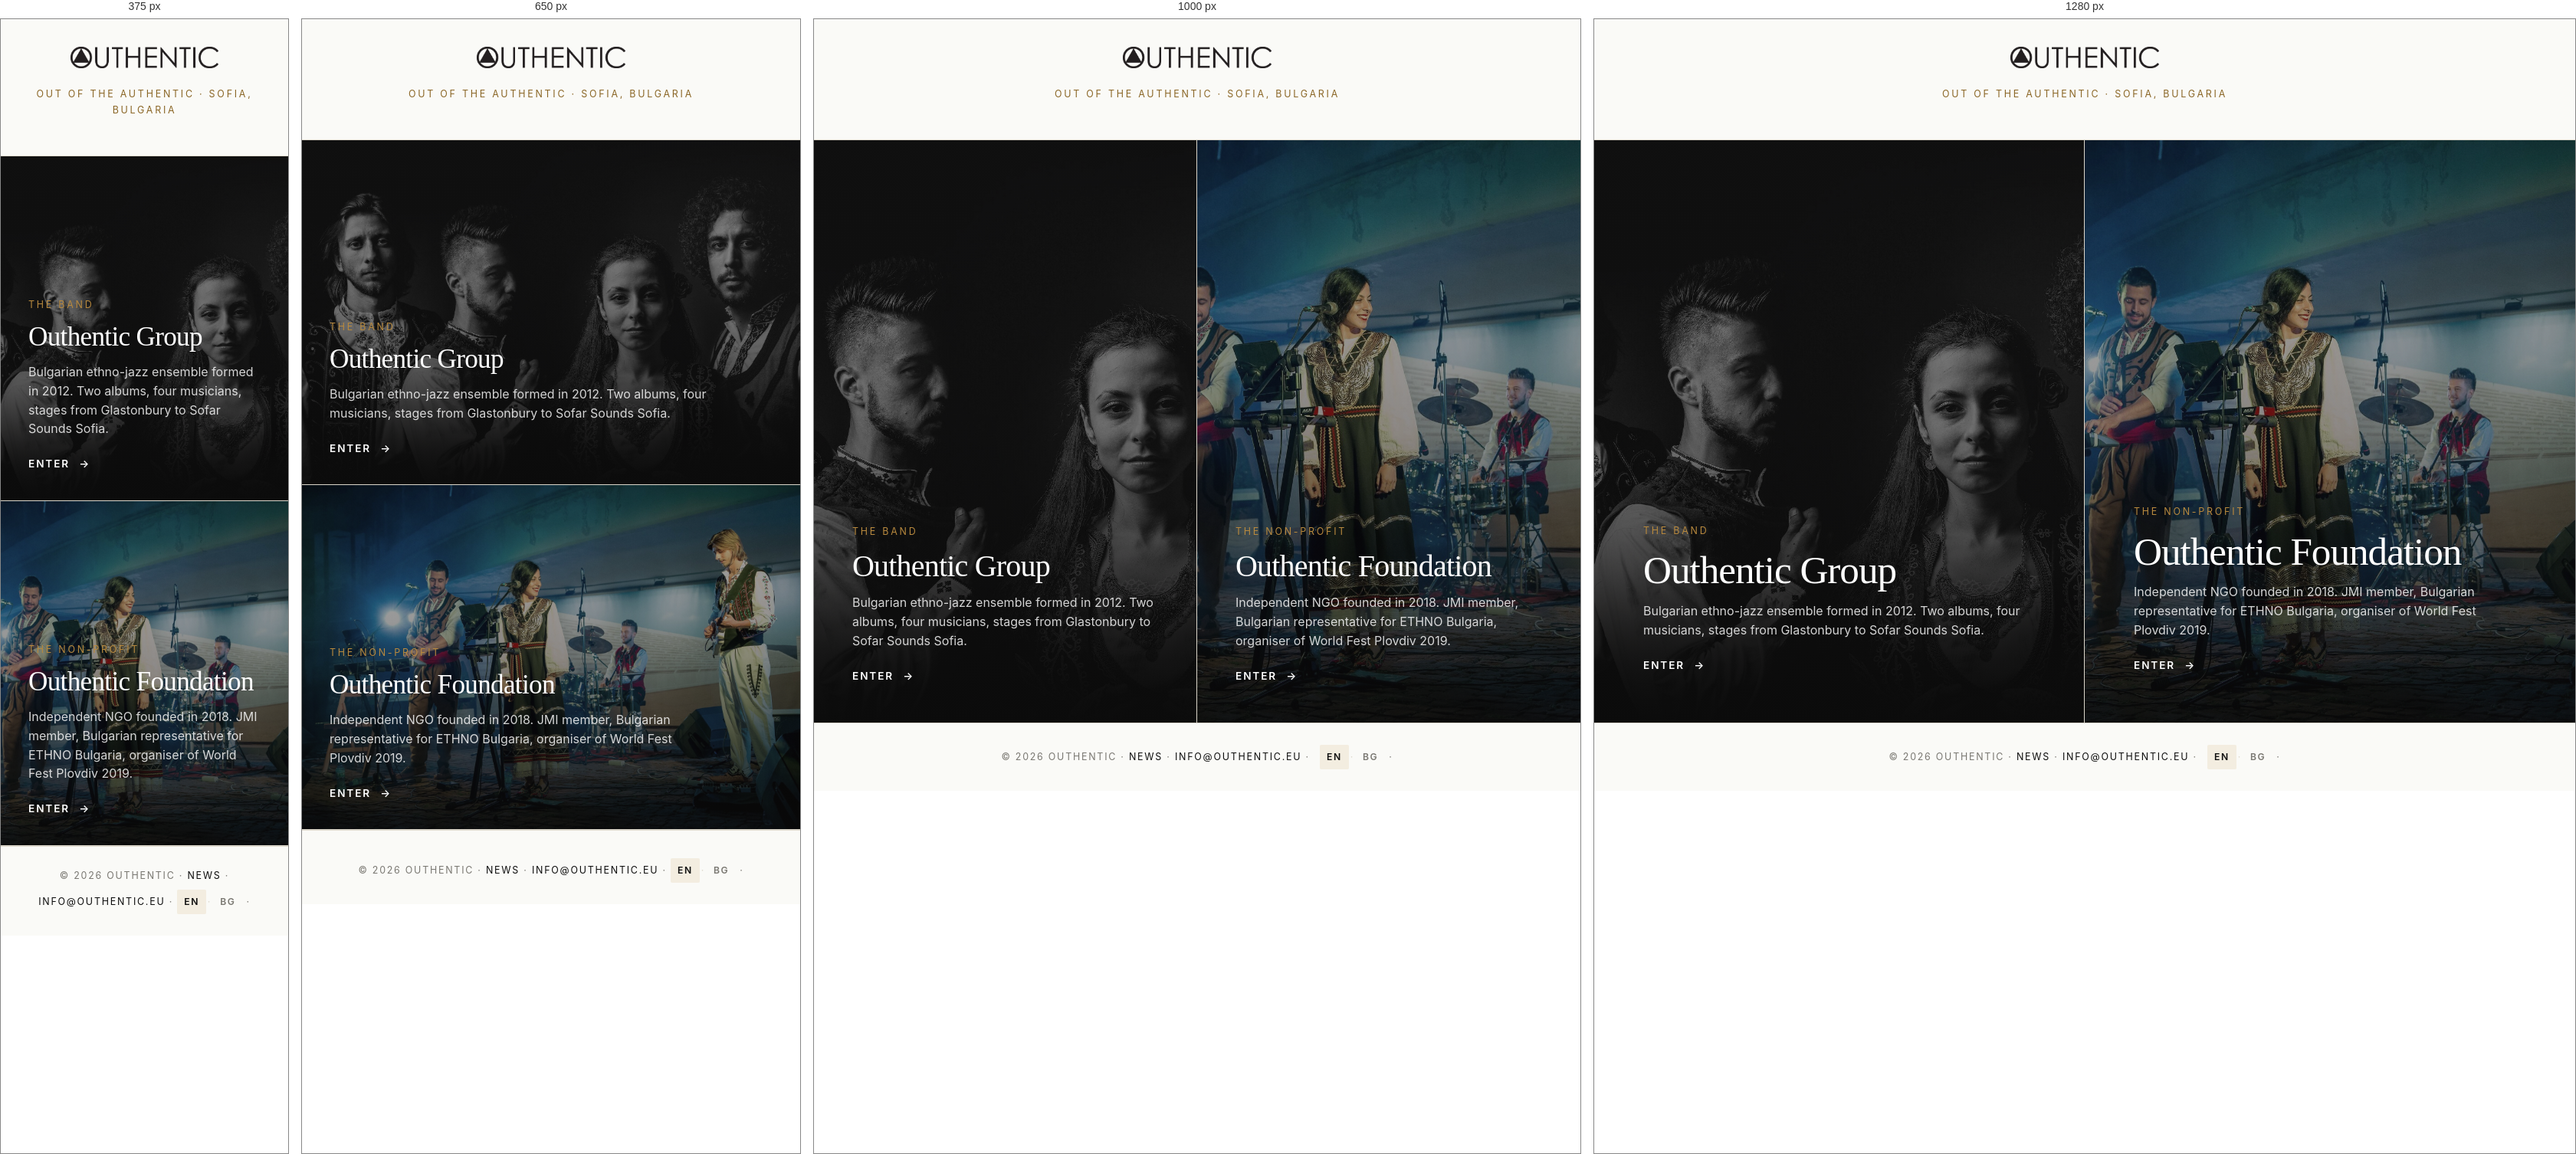
Rendered at 375 px, 650 px, 1000 px and 1280 px, left to right.

<!-- file: index.html -->
<!DOCTYPE html>
<html lang="en">
<head>
<meta charset="UTF-8" />
<meta name="viewport" content="width=device-width, initial-scale=1" />
<title>Outhentic — Group &amp; Foundation</title>
<meta name="description" content="Outhentic is a Bulgarian ethno-jazz band and a non-profit foundation dedicated to bringing folklore to new audiences. Choose where you'd like to start." />
<meta name="theme-color" content="#FAFAF7" />

<meta property="og:title" content="Outhentic — Group &amp; Foundation" />
<meta property="og:description" content="The Bulgarian ethno-jazz band and the non-profit foundation. Out of the authentic." />
<meta property="og:type" content="website" />
<meta property="og:url" content="https://outhentic.eu/" />
<meta property="og:image" content="assets/img/hero-band.jpg" /><link rel="preconnect" href="https://fonts.googleapis.com" />
<link rel="preconnect" href="https://fonts.gstatic.com" crossorigin />
<link href="https://fonts.googleapis.com/css2?family=Fraunces:ital,opsz,wght@0,9..144,300;0,9..144,400;1,9..144,300;1,9..144,400&family=Inter:wght@400;500;600;700&display=swap" rel="stylesheet" />

<link rel="stylesheet" href="assets/css/styles.css" />
<link rel="canonical" href="https://outhentic.eu/" />
<link rel="alternate" hreflang="en" href="https://outhentic.eu/" />
<link rel="alternate" hreflang="bg" href="https://outhentic.eu/bg/" />
<link rel="alternate" hreflang="x-default" href="https://outhentic.eu/" />
<script type="application/ld+json">{
  "@context":"https://schema.org",
  "@type":"WebSite",
  "name":"Outhentic",
  "url":"https://outhentic.eu/",
  "inLanguage":["en","bg"]
}</script>
<link rel="icon" href="favicon.ico?v=2" />
<link rel="apple-touch-icon" sizes="180x180" href="assets/img/apple-touch-icon.png" />
</head>
<body>

<main class="landing">
  <header class="landing-mark">
    <a href="index.html" aria-label="Outhentic">
      <img src="assets/img/logo.png" alt="Outhentic" />
    </a>
  </header>
  <p class="landing-tag">Out of the authentic · Sofia, Bulgaria</p>

  <div class="landing-split">

    <a class="landing-card" href="group">
      <img class="landing-card-img" src="assets/img/hero-band.jpg" alt="Outhentic band photo" />
      <div class="landing-card-content">
        <span class="label">The Band</span>
        <h2>Outhentic Group</h2>
        <p>Bulgarian ethno-jazz ensemble formed in 2012. Two albums, four musicians, stages from Glastonbury to Sofar Sounds Sofia.</p>
        <span class="arrow-link">Enter <span class="arrow">→</span></span>
      </div>
    </a>

    <a class="landing-card" href="foundation">
      <img class="landing-card-img" src="assets/img/foundation/world-fest-plovdiv.jpg" alt="World Fest Plovdiv 2019" />
      <div class="landing-card-content">
        <span class="label">The Non-Profit</span>
        <h2>Outhentic Foundation</h2>
        <p>Independent NGO founded in 2018. JMI member, Bulgarian representative for ETHNO Bulgaria, organiser of World Fest Plovdiv 2019.</p>
        <span class="arrow-link">Enter <span class="arrow">→</span></span>
      </div>
    </a>

  </div>

  <footer class="landing-foot">
    © <span data-year>2026</span> Outhentic · <a href="news">News</a> · <a href="mailto:info@outhentic.eu">info@outhentic.eu</a> ·
    <span class="lang-toggle"><a href="index.html" class="is-active">EN</a><span class="lang-sep">·</span><a href="bg/index.html">BG</a></span> · </footer>
</main>

<script src="assets/news/site-data.js" defer></script>
<script src="assets/js/site-renderer.js" defer></script>
<script src="assets/js/main.js" defer></script>
<script>
  // Measure the actual header height (logo + tagline) and:
  //  1. expose it as a CSS variable so card heights can subtract it,
  //  2. scroll past it on initial load so cards fill the viewport exactly.
  function setupLanding() {
    var split = document.querySelector('.landing-split');
    if (!split) return;
    var headerH = split.offsetTop;
    document.documentElement.style.setProperty('--landing-h', headerH + 'px');
    window.scrollTo(0, headerH);
  }
  document.addEventListener('DOMContentLoaded', setupLanding);
  // Re-measure when fonts load + on resize, in case dimensions shift
  if (document.fonts && document.fonts.ready) document.fonts.ready.then(setupLanding);
  window.addEventListener('resize', function () {
    var split = document.querySelector('.landing-split');
    if (split) document.documentElement.style.setProperty('--landing-h', split.offsetTop + 'px');
  });
</script>
</body>
</html>


/* @media block from styles.css */
@media (max-width: 820px) {
  .nav-toggle {
    display: flex; flex-direction: column; gap: 5px;
    width: 30px; height: 30px; align-items: flex-end; justify-content: center;
  }
  .nav-toggle span { display: block; width: 24px; height: 1.5px; background: var(--ink); transition: transform .25s ease, opacity .25s ease; }
  .nav-toggle.open span:nth-child(1) { transform: translateY(6.5px) rotate(45deg); }
  .nav-toggle.open span:nth-child(2) { opacity: 0; }
  .nav-toggle.open span:nth-child(3) { transform: translateY(-6.5px) rotate(-45deg); }
  .nav-links {
    position: absolute; top: 100%; left: 0; right: 0;
    flex-direction: column; gap: 0;
    background: var(--bg); border-bottom: 1px solid var(--line);
    padding: 14px var(--gutter) 28px;
    transform: translateY(-12px); opacity: 0; pointer-events: none;
    transition: transform .25s ease, opacity .25s ease;
  }
  .nav-links.open { transform: translateY(0); opacity: 1; pointer-events: auto; }
  .nav-links a { width: 100%; padding: 14px 0; border-bottom: 1px solid var(--line); }
  .nav-links a:last-child { border-bottom: 0; }
  .nav-cta { padding: 12px 0; border: 0; text-align: left; }
}

/* @media block from styles.css */
@media (min-width: 820px) {
  .two-col { grid-template-columns: 0.85fr 1.15fr; }
}

/* @media block from styles.css */
@media (min-width: 700px)  { .members { grid-template-columns: repeat(2, 1fr); } }

/* @media block from styles.css */
@media (min-width: 1100px) { .members.cols-4 { grid-template-columns: repeat(4, 1fr); } }

/* @media block from styles.css */
@media (min-width: 1100px) { .members.cols-3 { grid-template-columns: repeat(3, 1fr); } }

/* @media block from styles.css */
@media (min-width: 820px) { .albums { grid-template-columns: repeat(2, 1fr); } }

/* @media block from styles.css */
@media (min-width: 820px) { .videos { grid-template-columns: repeat(3, 1fr); } }

/* @media block from styles.css */
@media (min-width: 700px) {
  .event { grid-template-columns: 110px 1fr 200px; align-items: baseline; }
}

/* @media block from styles.css */
@media (min-width: 700px) { .projects { grid-template-columns: repeat(2, 1fr); } }

/* @media block from styles.css */
@media (min-width: 1100px) { .projects { grid-template-columns: repeat(3, 1fr); } }

/* @media block from styles.css */
@media (min-width: 700px)  { .gallery { grid-template-columns: repeat(2, 1fr); } }

/* @media block from styles.css */
@media (min-width: 1100px) { .gallery { grid-template-columns: repeat(3, 1fr); } }

/* @media block from styles.css */
@media (min-width: 820px) { .support-grid { grid-template-columns: 1.1fr 1fr; } }

/* @media block from styles.css */
@media (min-width: 820px) { .split-cta { grid-template-columns: 1fr 1fr; } }

/* @media block from styles.css */
@media (min-width: 820px) {
  .split-cta a { border-bottom: 0; border-right: 1px solid var(--line); }
  .split-cta a:last-child { border-right: 0; }
}

/* @media block from styles.css */
@media (min-width: 820px) {
  .footer-grid { grid-template-columns: 1.4fr 1fr 1fr 1fr; }
}

/* @media block from styles.css */
@media (min-width: 900px) { .landing-split { grid-template-columns: 1fr 1fr; } }

/* @media block from styles.css */
@media (min-width: 900px) {
  /* Desktop: cards are side-by-side, each fills the full available viewport
     (after header is scrolled past). */
  .landing-card {
    height: calc(100dvh - var(--landing-h, 140px));
    min-height: calc(100vh - 140px);
  }
}

/* @media block from styles.css */
@media (min-width: 900px) {
  .landing-card { border-bottom: 0; }
  .landing-card:first-child { border-right: 1px solid var(--line); }
}

/* @media block from styles.css */
@media (max-width: 600px) {
  .lightbox-nav { width: 44px; height: 44px; }
  .lightbox-nav svg { width: 18px; height: 18px; }
}

/* @media block from styles.css */
@media (max-width: 720px) {
  .bc-buy-mask { right: 80px !important; width: 54px !important; height: 26px !important; top: 12px !important; }
}

/* @media block from styles.css */
@media (max-width: 600px) {
  /* Mobile: stack so the time doesn't overlap the track number / title. */
  .player-progress-row {
    grid-template-columns: 1fr;
    gap: 4px;
  }
  .player-progress-row .player-time { font-size: .72rem; }
}

/* @media block from styles.css */
@media (max-width: 720px) {
  /* Mobile: read --hero-mobile-focus from the [data-hero] section
     (set by site-renderer.js from site-data.js). Falls back to 100% center
     on the group hero so the rightmost faces stay visible. */
  [data-hero] .hero-img {
    object-position: var(--hero-mobile-focus, center center);
  }
  .hero-img--band {
    object-position: var(--hero-mobile-focus, 100% center);
  }
}

/* @media block from styles.css */
@media (min-width: 820px) {
  .bc-album-body {
    grid-template-columns: 320px 1fr;
    gap: 36px;
  }
}

/* @media block from styles.css */
@media (min-width: 820px) {
  .bc-cover { width: 320px; height: 320px; }
}

/* @media block from styles.css */
@media (min-width: 820px) {
  .player { height: 320px; }
}

/* @media block from styles.css */
@media (max-width: 819px) {
  .player { min-height: 380px; }
}

/* @media block from styles.css */
@media (max-width: 819px) {
  .bc-album-body { gap: 20px; grid-template-columns: 1fr; }
  .bc-cover, .player { width: 100%; }
}

/* @media block from styles.css */
@media (min-width: 700px)  { .gallery-lg { grid-template-columns: repeat(3, 1fr); } }

/* @media block from styles.css */
@media (min-width: 1100px) { .gallery-lg { grid-template-columns: repeat(4, 1fr); } }

/* @media block from styles.css */
@media (min-width: 700px)  { .news-grid { grid-template-columns: repeat(2, 1fr); } }

/* @media block from styles.css */
@media (min-width: 1100px) { .news-grid { grid-template-columns: repeat(3, 1fr); } }

/* @media block from styles.css */
@media (max-width: 820px) {
  .lang-toggle { margin-left: 0; padding: 8px 0 0; }
}